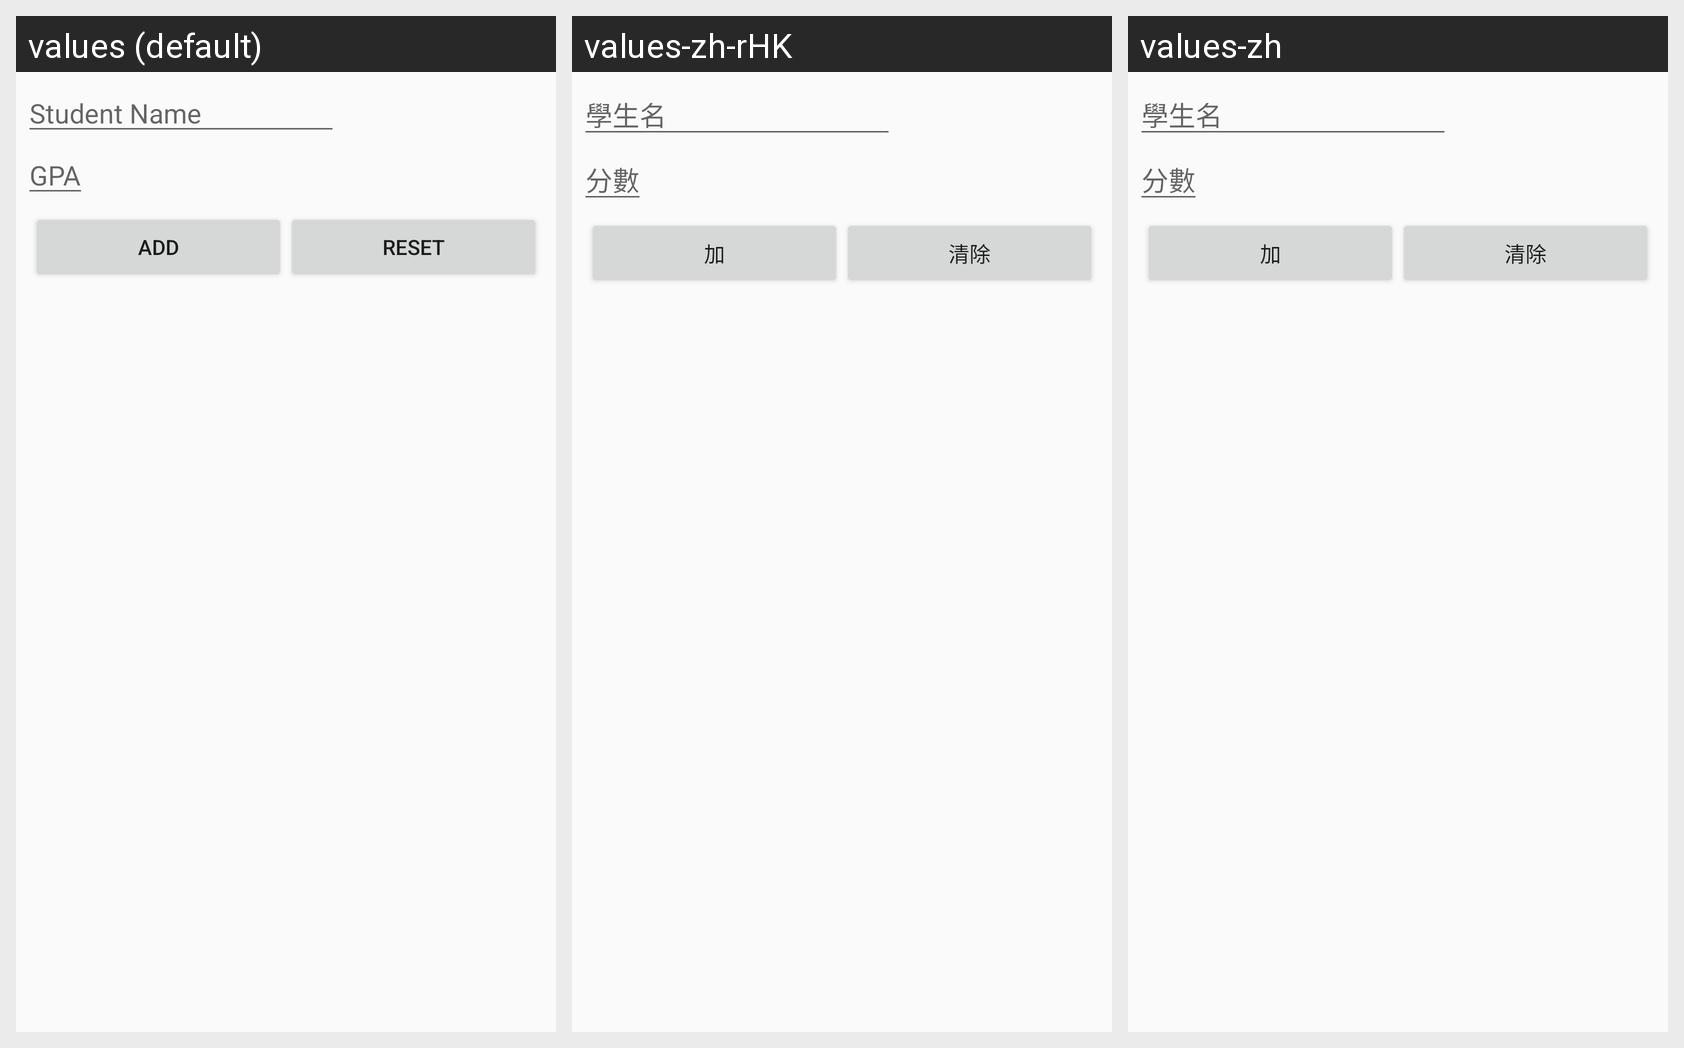

Locale-by-locale string values for the Android screen shown in this grid:
Android screen res/layout/fragment_add_student.xml rendered under 3 locales, left to right: values (default), values-zh-rHK, values-zh. Device: Nexus 5 (rendered at 1080×1920; each locale shown at half size, 540×960, under a caption strip naming it); theme AppTheme.
Strings drawn on this screen, with the default value and each locale's value (text and hints the layout hard-codes, and strings that could not be matched under every locale, appear in the picture but are not listed):

name
  values: Student Name
  values-zh-rHK: 學生名
  values-zh: 學生名

gpa
  values: GPA
  values-zh-rHK: 分數
  values-zh: 分數

add
  values: Add
  values-zh-rHK: 加
  values-zh: 加

reset
  values: Reset
  values-zh-rHK: 清除
  values-zh: 清除
